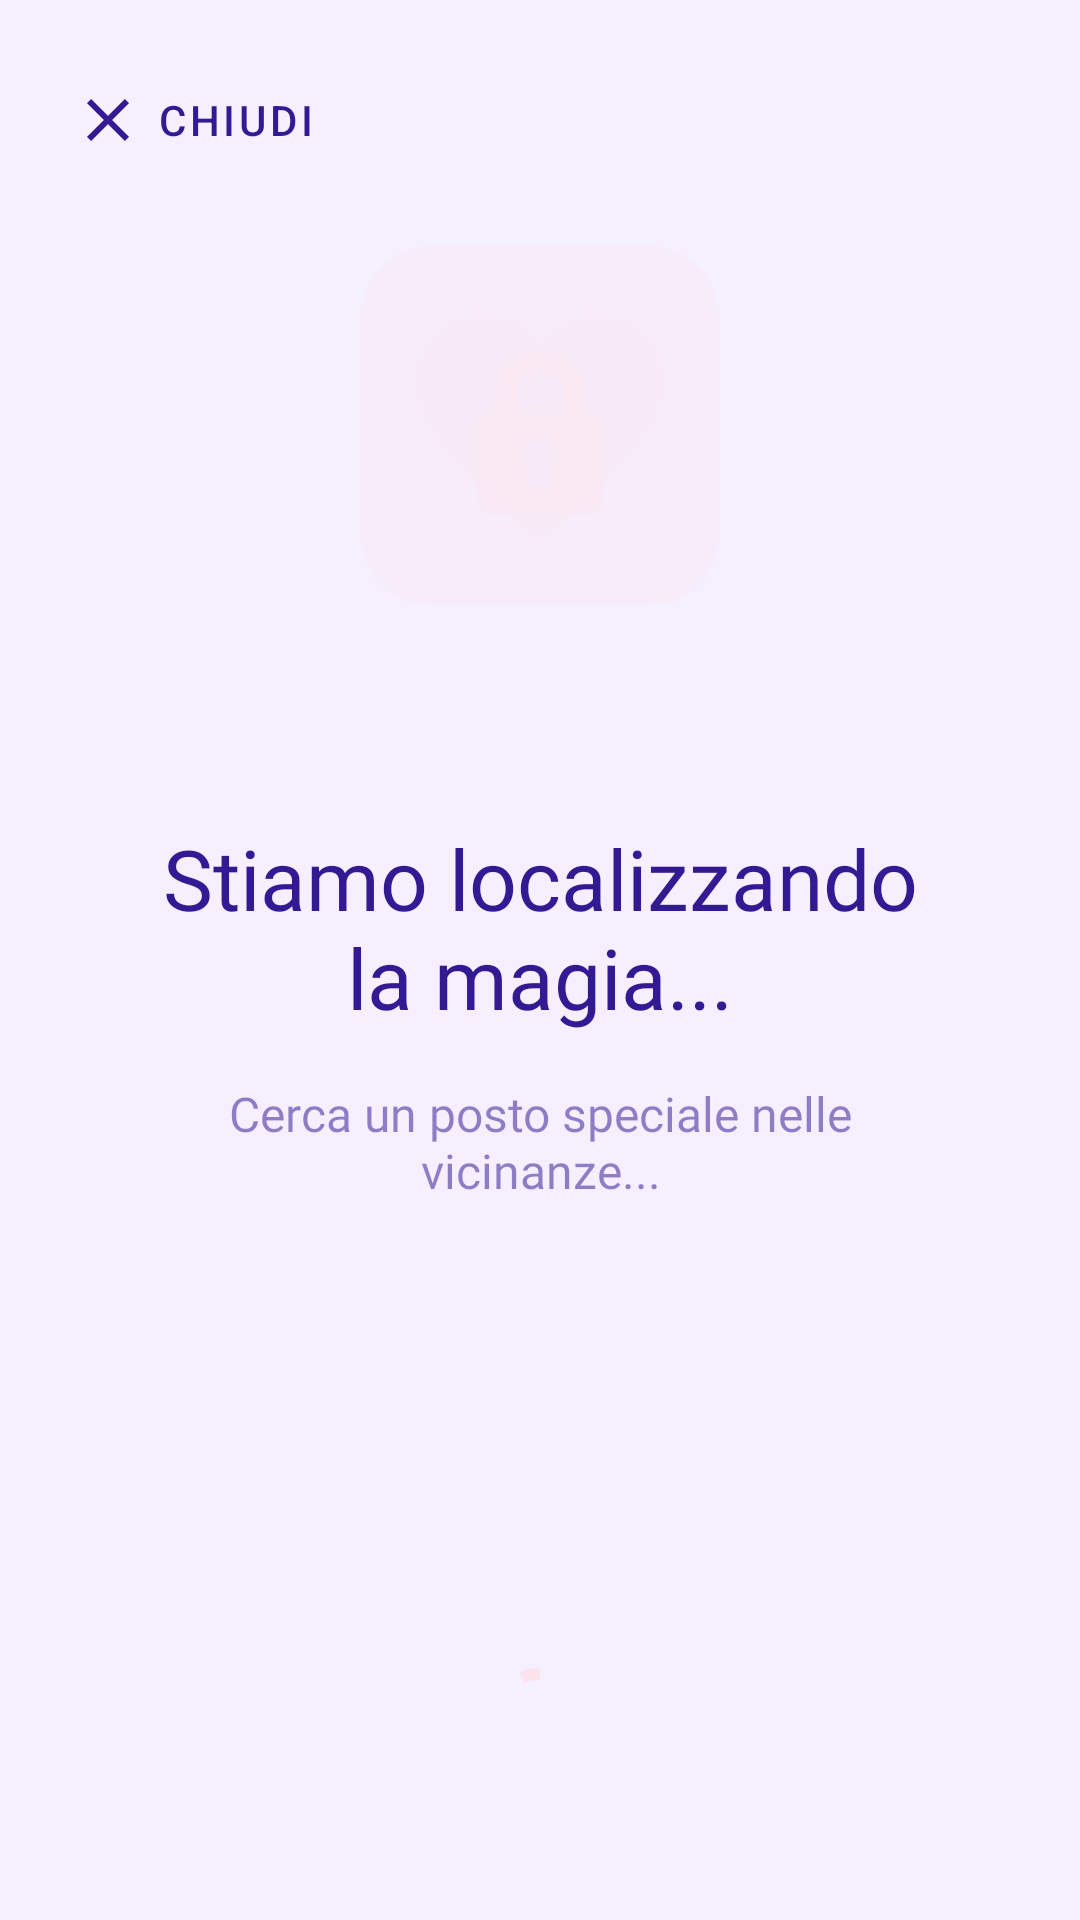

Here is an Android app screen rendered from its layout file. Give the layout XML and the strings, colors and styles it references.
<!-- AndroidManifest.xml: application theme Theme.PicPatch -->
<!-- res/layout/activity_gps_unlock.xml -->
<?xml version="1.0" encoding="utf-8"?>
<androidx.constraintlayout.widget.ConstraintLayout
    xmlns:android="http://schemas.android.com/apk/res/android"
    xmlns:app="http://schemas.android.com/apk/res-auto"
    xmlns:tools="http://schemas.android.com/tools"
    android:layout_width="match_parent"
    android:layout_height="match_parent"
    android:background="@color/color_background"
    android:clipChildren="false"
    android:clipToPadding="false">

    
    <ImageView
        android:layout_width="match_parent"
        android:layout_height="match_parent"
        android:alpha="0.35"
        android:scaleType="centerCrop"
        android:src="@drawable/bg_floral_pattern"
        tools:ignore="ContentDescription" />

    <com.google.android.material.button.MaterialButton
        android:id="@+id/btn_back"
        style="@style/Widget.MaterialComponents.Button.TextButton"
        android:layout_width="wrap_content"
        android:layout_height="wrap_content"
        android:layout_margin="16dp"
        android:text="Chiudi"
        android:textColor="@color/color_on_background"
        app:icon="@drawable/ic_close"
        app:iconTint="@color/color_on_background"
        app:layout_constraintStart_toStartOf="parent"
        app:layout_constraintTop_toTopOf="parent" />

    
    <FrameLayout
        android:id="@+id/animation_container"
        android:layout_width="200dp"
        android:layout_height="200dp"
        app:layout_constraintBottom_toTopOf="@+id/tv_status"
        app:layout_constraintEnd_toEndOf="parent"
        app:layout_constraintStart_toStartOf="parent"
        app:layout_constraintTop_toTopOf="parent"
        app:layout_constraintVertical_chainStyle="packed">

        
        <View
            android:id="@+id/view_halo"
            android:layout_width="120dp"
            android:layout_height="120dp"
            android:layout_gravity="center"
            android:background="@drawable/bg_card_locked_pink"
            android:alpha="0.3" />

        <ImageView
            android:id="@+id/iv_heart"
            android:layout_width="100dp"
            android:layout_height="100dp"
            android:layout_gravity="center"
            android:src="@drawable/ic_lock_heart"
            app:tint="@color/color_rosa_cipria" />
    </FrameLayout>

    <TextView
        android:id="@+id/tv_status"
        android:layout_width="0dp"
        android:layout_height="wrap_content"
        android:layout_marginHorizontal="40dp"
        android:layout_marginTop="32dp"
        android:fontFamily="@font/dancing_script"
        android:gravity="center"
        android:text="Stiamo localizzando la magia..."
        android:textColor="@color/color_on_background"
        android:textSize="28sp"
        app:layout_constraintBottom_toTopOf="@+id/tv_proximity_hint"
        app:layout_constraintEnd_toEndOf="parent"
        app:layout_constraintStart_toStartOf="parent"
        app:layout_constraintTop_toBottomOf="@+id/animation_container" />

    <TextView
        android:id="@+id/tv_proximity_hint"
        android:layout_width="0dp"
        android:layout_height="wrap_content"
        android:layout_marginHorizontal="48dp"
        android:layout_marginTop="16dp"
        android:fontFamily="@font/inter_regular"
        android:gravity="center"
        android:text="Cerca un posto speciale nelle vicinanze..."
        android:textColor="#88311B92"
        android:textSize="16sp"
        app:layout_constraintBottom_toTopOf="@+id/iv_navigation_arrow"
        app:layout_constraintEnd_toEndOf="parent"
        app:layout_constraintStart_toStartOf="parent"
        app:layout_constraintTop_toBottomOf="@+id/tv_status" />

    <ImageView
        android:id="@+id/iv_navigation_arrow"
        android:layout_width="64dp"
        android:layout_height="64dp"
        android:layout_marginTop="24dp"
        android:src="@drawable/ic_navigation_arrow"
        android:visibility="invisible"
        app:tint="@color/color_primary"
        app:layout_constraintEnd_toEndOf="parent"
        app:layout_constraintStart_toStartOf="parent"
        app:layout_constraintTop_toBottomOf="@+id/tv_proximity_hint"
        tools:visibility="visible" />

    <TextView
        android:id="@+id/tv_distance"
        android:layout_width="wrap_content"
        android:layout_height="wrap_content"
        android:layout_marginTop="12dp"
        android:layout_marginBottom="24dp"
        android:fontFamily="@font/inter_bold"
        android:textColor="@color/color_primary"
        android:textSize="20sp"
        android:visibility="invisible"
        app:layout_constraintBottom_toTopOf="@+id/loading_indicator"
        app:layout_constraintEnd_toEndOf="parent"
        app:layout_constraintStart_toStartOf="parent"
        app:layout_constraintTop_toBottomOf="@+id/iv_navigation_arrow"
        tools:text="1.2 km"
        tools:visibility="visible" />

    
    <com.google.android.material.progressindicator.CircularProgressIndicator
        android:id="@+id/loading_indicator"
        android:layout_width="wrap_content"
        android:layout_height="wrap_content"
        android:layout_marginBottom="40dp"
        android:indeterminate="true"
        app:indicatorColor="@color/color_rosa_cipria"
        app:layout_constraintBottom_toBottomOf="parent"
        app:layout_constraintEnd_toEndOf="parent"
        app:layout_constraintStart_toStartOf="parent" />

</androidx.constraintlayout.widget.ConstraintLayout>
<!-- resources referenced by this layout -->
<resources>
  <color name="color_background">#F5F0FF</color>
  <color name="color_on_background">#311B92</color>
  <color name="color_primary">#9575CD</color>
  <color name="color_rosa_cipria">#FCE4EC</color>
  <!-- drawable bg_card_locked_pink (drawable) -->
  <?xml version="1.0" encoding="utf-8"?>
  <shape xmlns:android="http://schemas.android.com/apk/res/android">
      <solid android:color="@color/color_rosa_cipria" />
      <corners android:radius="24dp" />
  </shape>
  <!-- drawable ic_close (drawable) -->
  <vector xmlns:android="http://schemas.android.com/apk/res/android"
      android:width="24dp"
      android:height="24dp"
      android:viewportWidth="24"
      android:viewportHeight="24">
      <path
          android:fillColor="@color/color_on_surface"
          android:pathData="M19,6.41L17.59,5 12,10.59 6.41,5 5,6.41 10.59,12 5,17.59 6.41,19 12,13.41 17.59,19 19,17.59 13.41,12z"/>
  </vector>
  <!-- drawable ic_lock_heart (drawable) -->
  <vector xmlns:android="http://schemas.android.com/apk/res/android"
      android:width="48dp"
      android:height="48dp"
      android:viewportWidth="24"
      android:viewportHeight="24">
      
      <path
          android:fillColor="#22000000"
          android:pathData="M12,21.35l-1.45,-1.32C5.4,15.36 2,12.28 2,8.5C2,5.42 4.42,3 7.5,3c1.74,0 3.41,0.81 4.5,2.09C13.09,3.81 14.76,3 16.5,3C19.58,3 22,5.42 22,8.5c0,3.78 -3.4,6.86 -8.55,11.54L12,21.35z" />
      
      <path
          android:fillColor="#66000000"
          android:pathData="M16,11h-0.5V9.5A3.5,3.5 0,0 0,8.5 9.5V11H8A1,1 0,0 0,7 12v6a1,1 0,0 0,1 1h8a1,1 0,0 0,1 -1v-6A1,1 0,0 0,16 11zM10,9.5A2,2 0,0 1,14 9.5V11h-4V9.5zM13,15.58V17h-2v-1.42A1,1 0,0 1,10.5 14.5a1,1 0,0 1,3 0A1,1 0,0 1,13 15.58z" />
  </vector>
  <!-- drawable ic_navigation_arrow (drawable) -->
  <vector xmlns:android="http://schemas.android.com/apk/res/android"
      android:width="48dp"
      android:height="48dp"
      android:viewportWidth="24"
      android:viewportHeight="24">
      <path
          android:fillColor="@color/color_on_background"
          android:pathData="M12,2L4.5,20.29L5.21,21L12,18L18.79,21L19.5,20.29L12,2Z" />
  </vector>
  <style name="Theme.PicPatch" parent="Theme.MaterialComponents.Light.NoActionBar">
          <item name="colorPrimary">@color/color_primary</item>
          <item name="colorPrimaryVariant">@color/color_primary_variant</item>
          <item name="colorSecondary">@color/color_secondary</item>
          <item name="colorSecondaryVariant">@color/color_secondary_variant</item>
          <item name="android:colorBackground">@color/color_background</item>
          <item name="colorSurface">@color/color_surface</item>
          <item name="colorOnPrimary">@color/color_on_primary</item>
          <item name="colorOnSecondary">@color/color_on_secondary</item>
          <item name="colorOnBackground">@color/color_on_background</item>
          <item name="colorOnSurface">@color/color_on_surface</item>
          <item name="android:statusBarColor">@color/color_background</item>
          <item name="android:navigationBarColor">@color/color_background</item>
          <item name="android:windowLightStatusBar" tools:targetApi="m">true</item>
      </style>
  <color name="color_on_surface">#311B92</color>
  <color name="color_primary_variant">#7E57C2</color>
  <color name="color_secondary">#D4AF37</color>
  <color name="color_secondary_variant">#CFB53B</color>
  <color name="color_surface">#FFFFFF</color>
  <color name="color_on_primary">#FFFFFF</color>
  <color name="color_on_secondary">#FFFFFF</color>
</resources>
